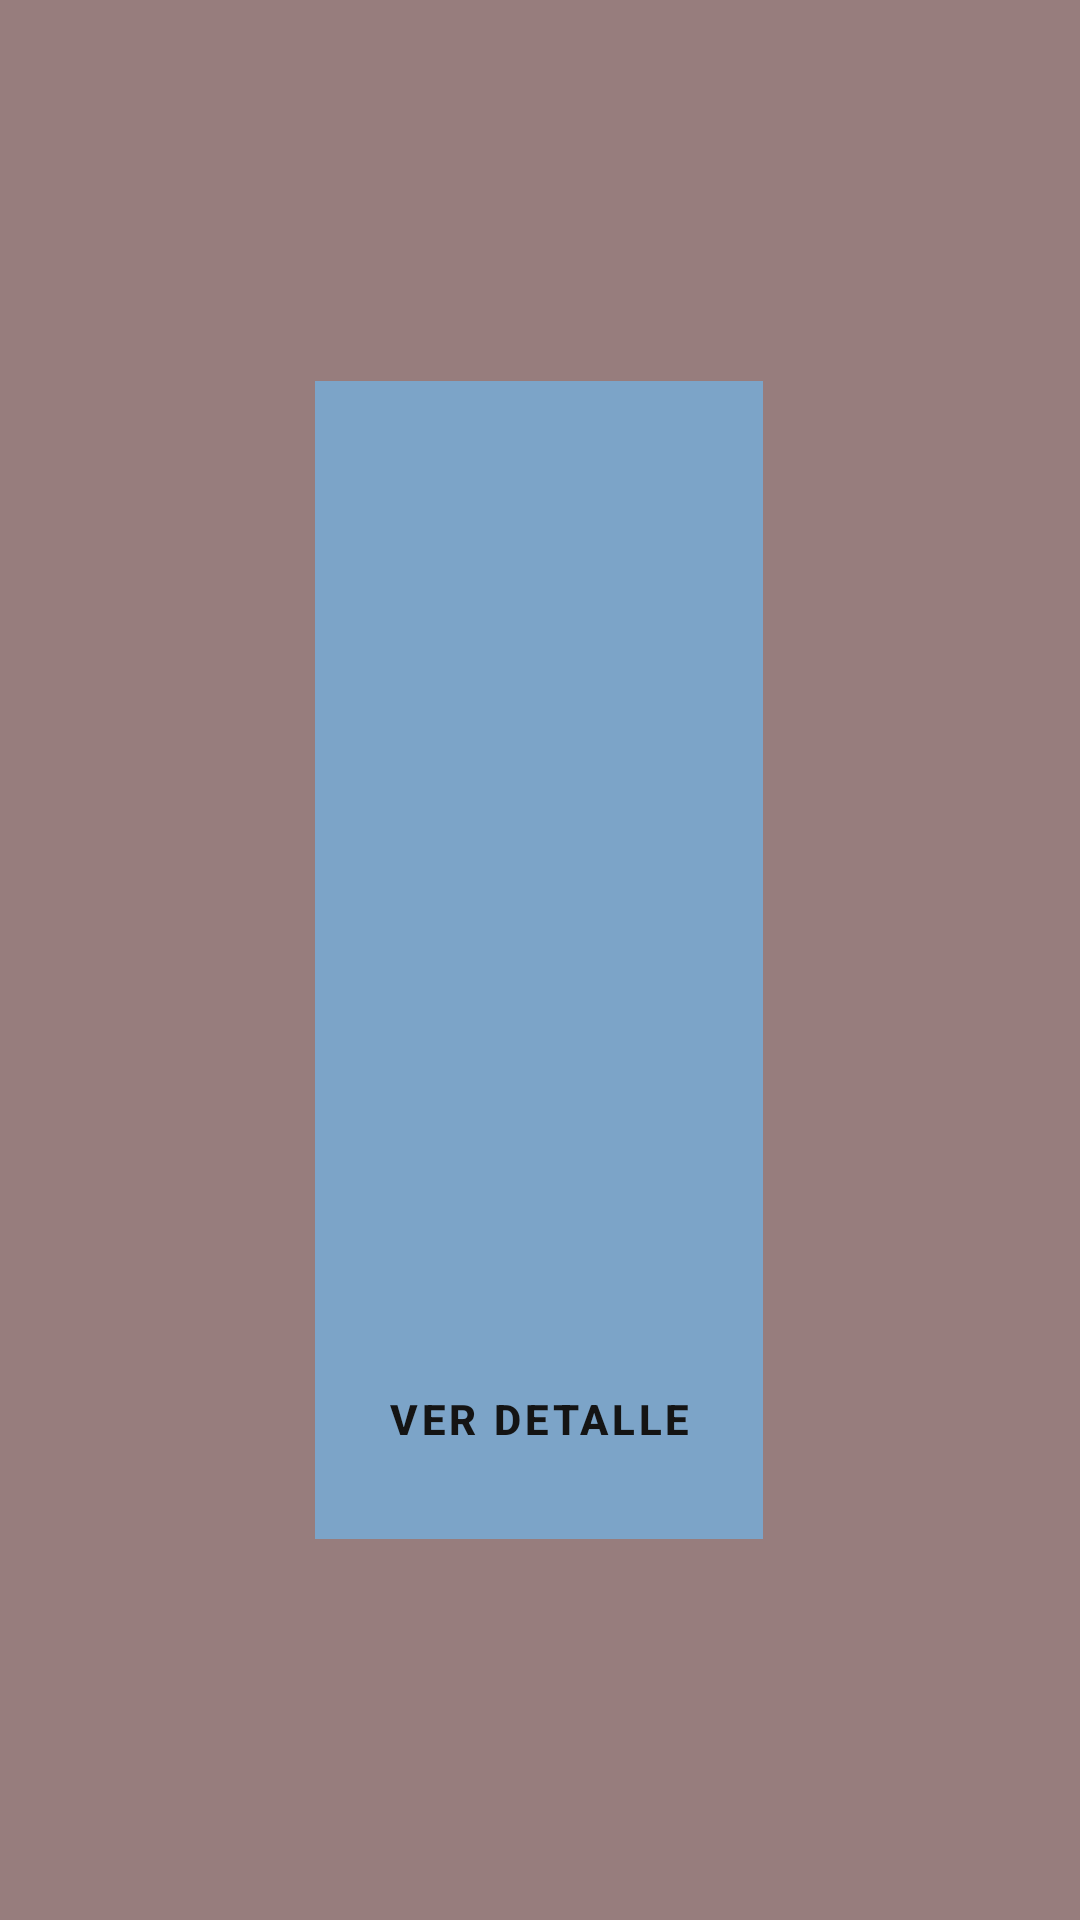

Android layout source for this screen:
<!-- AndroidManifest.xml: application theme Theme.Tpo_mobile -->
<!-- res/layout/fragment_curso.xml -->
<?xml version="1.0" encoding="utf-8"?>
<androidx.constraintlayout.widget.ConstraintLayout xmlns:android="http://schemas.android.com/apk/res/android"
    xmlns:app="http://schemas.android.com/apk/res-auto"
    xmlns:tools="http://schemas.android.com/tools"
    android:layout_width="match_parent"
    android:layout_height="match_parent"
    android:background="#A98D8D"
    android:backgroundTint="#977D7D"
    android:foregroundTint="#2196F3">


    <LinearLayout
        android:layout_width="wrap_content"
        android:layout_height="wrap_content"
        android:layout_marginStart="71dp"
        android:layout_marginTop="50dp"
        android:layout_marginEnd="72dp"
        android:layout_marginBottom="50dp"
        android:background="#A7AFDE"
        android:backgroundTint="#7CA4C8"
        android:orientation="vertical"
        android:padding="16dp"
        app:layout_constraintBottom_toBottomOf="parent"
        app:layout_constraintEnd_toEndOf="parent"
        app:layout_constraintStart_toStartOf="parent"
        app:layout_constraintTop_toTopOf="parent">

        
        <TextView
            android:layout_width="wrap_content"
            android:layout_height="wrap_content"
            android:text="@string/title"
            android:textAppearance="?attr/textAppearanceHeadline6" />

        <TextView
            android:id="@+id/tituloCurso"
            android:layout_width="match_parent"
            android:layout_height="wrap_content"
            android:fontFamily="sans-serif"
            android:textAlignment="center"
            android:textSize="20sp"
            android:textStyle="bold" />

        <TextView
            android:layout_width="wrap_content"
            android:layout_height="wrap_content"
            android:layout_marginTop="8dp"
            android:text="@string/secondary_text"
            android:textAppearance="?attr/textAppearanceBody2"
            android:textColor="?android:attr/textColorSecondary" />

        <TextView
            android:layout_width="wrap_content"
            android:layout_height="wrap_content"
            android:layout_marginTop="16dp"
            android:text="@string/supporting_text"
            android:textAppearance="?attr/textAppearanceBody2"
            android:textColor="?android:attr/textColorSecondary" />

        <ImageView
            android:layout_width="wrap_content"
            android:layout_height="190dp"
            android:contentDescription="@string/content_description_media"
            android:scaleType="centerCrop"
            app:srcCompat="@drawable/pesas" />

        <Button
            android:id="@+id/verDetalle"
            style="?attr/borderlessButtonStyle"
            android:layout_width="wrap_content"
            android:layout_height="wrap_content"
            android:backgroundTintMode="add"
            android:foregroundTint="#122CBD"
            android:text="Ver Detalle"
            android:textAlignment="center"
            android:textColor="#141414"
            android:textColorHint="#FAEBEB"
            android:textColorLink="#F6F4F4"
            android:textStyle="bold"
            android:visibility="visible"
            app:backgroundTint="#0B24AD"
            tools:visibility="visible" />

    </LinearLayout>

</androidx.constraintlayout.widget.ConstraintLayout>
<!-- resources referenced by this layout -->
<resources>
  <string name="content_description_media" />
  <string name="secondary_text" />
  <string name="supporting_text" />
  <string name="title" />
  <style name="Theme.Tpo_mobile" parent="Theme.MaterialComponents.Light.NoActionBar">
  
  
      </style>
</resources>
